10-way image classification set "Cana_de_azucar" from GitHub (ErikaGM19/trabajo_de_grado); label vocabulary: carbon smut, hoja amarilla, mancha anillo, mancha parda, mosaic, muermo rojo, roya, sanas, secas, tizon bacteriano.

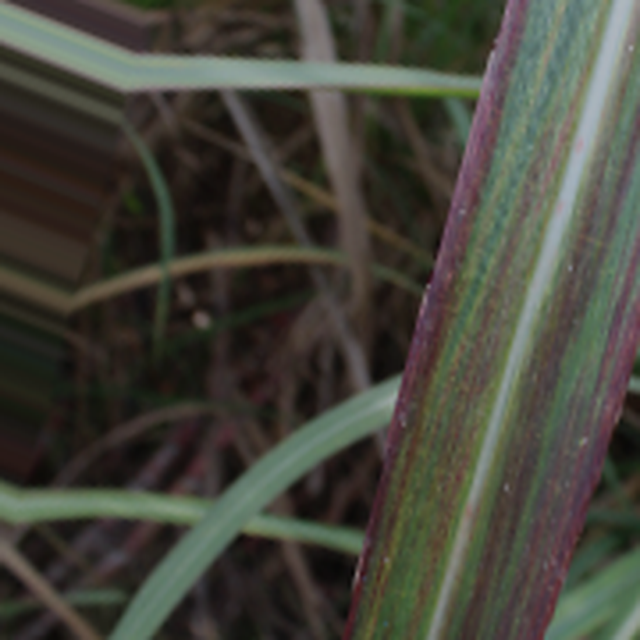
Label: tizon bacteriano

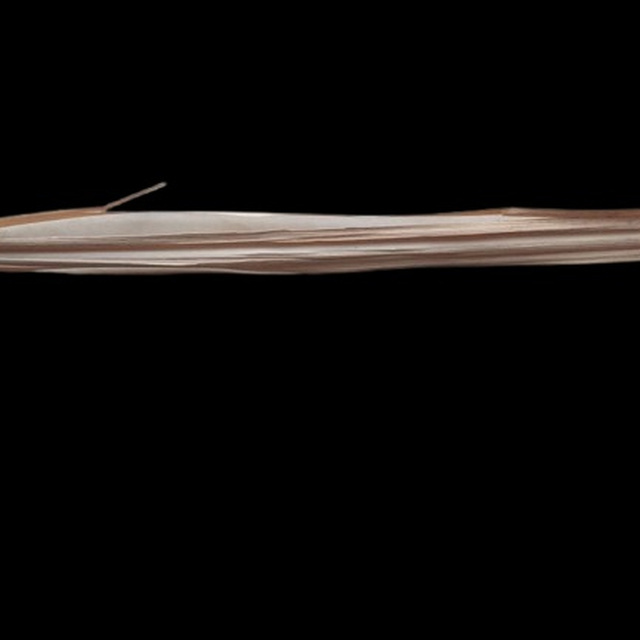
Label: secas

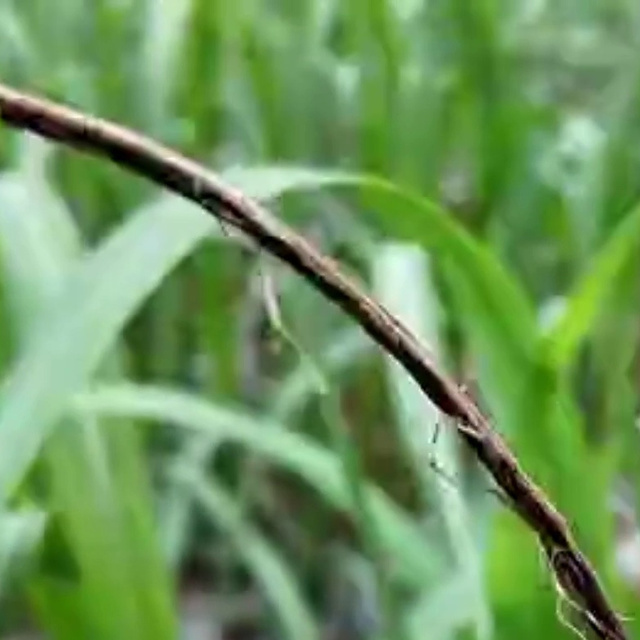
Label: carbon smut

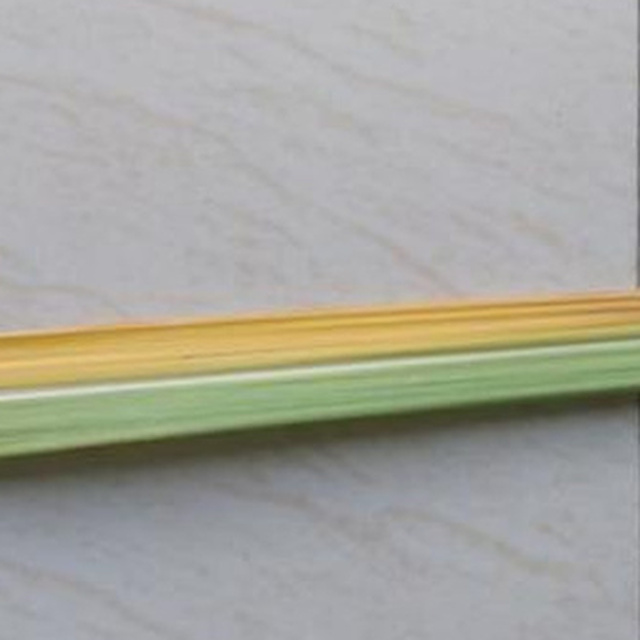
Label: hoja amarilla

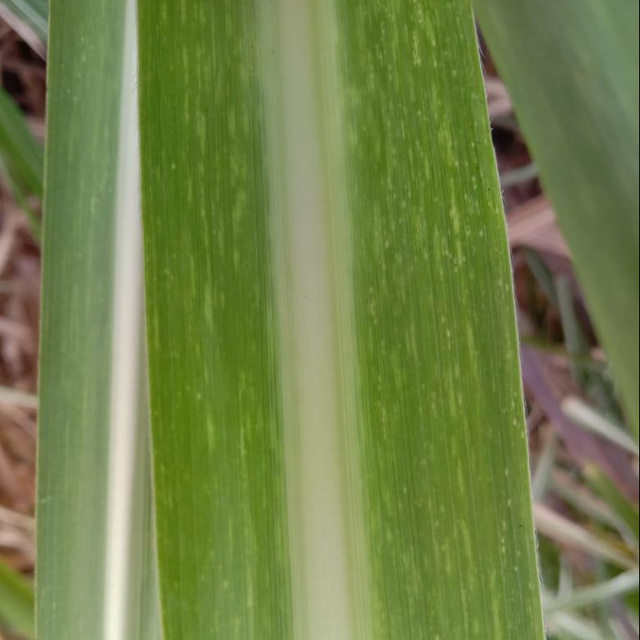
Label: mosaic

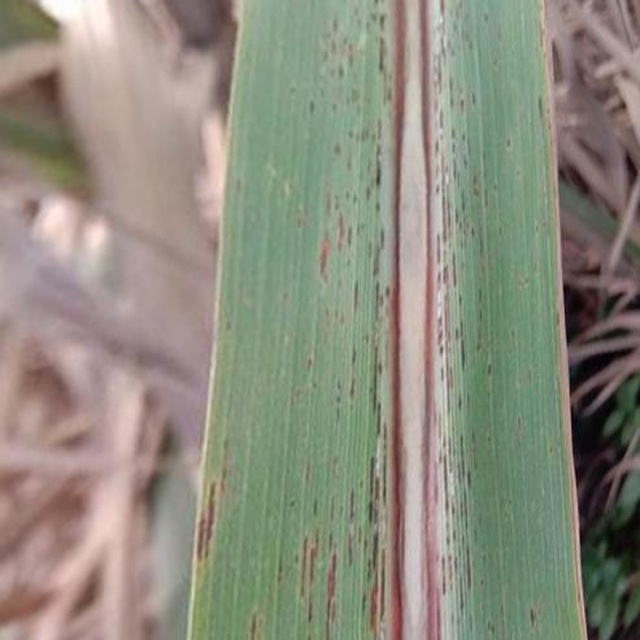
Label: roya
